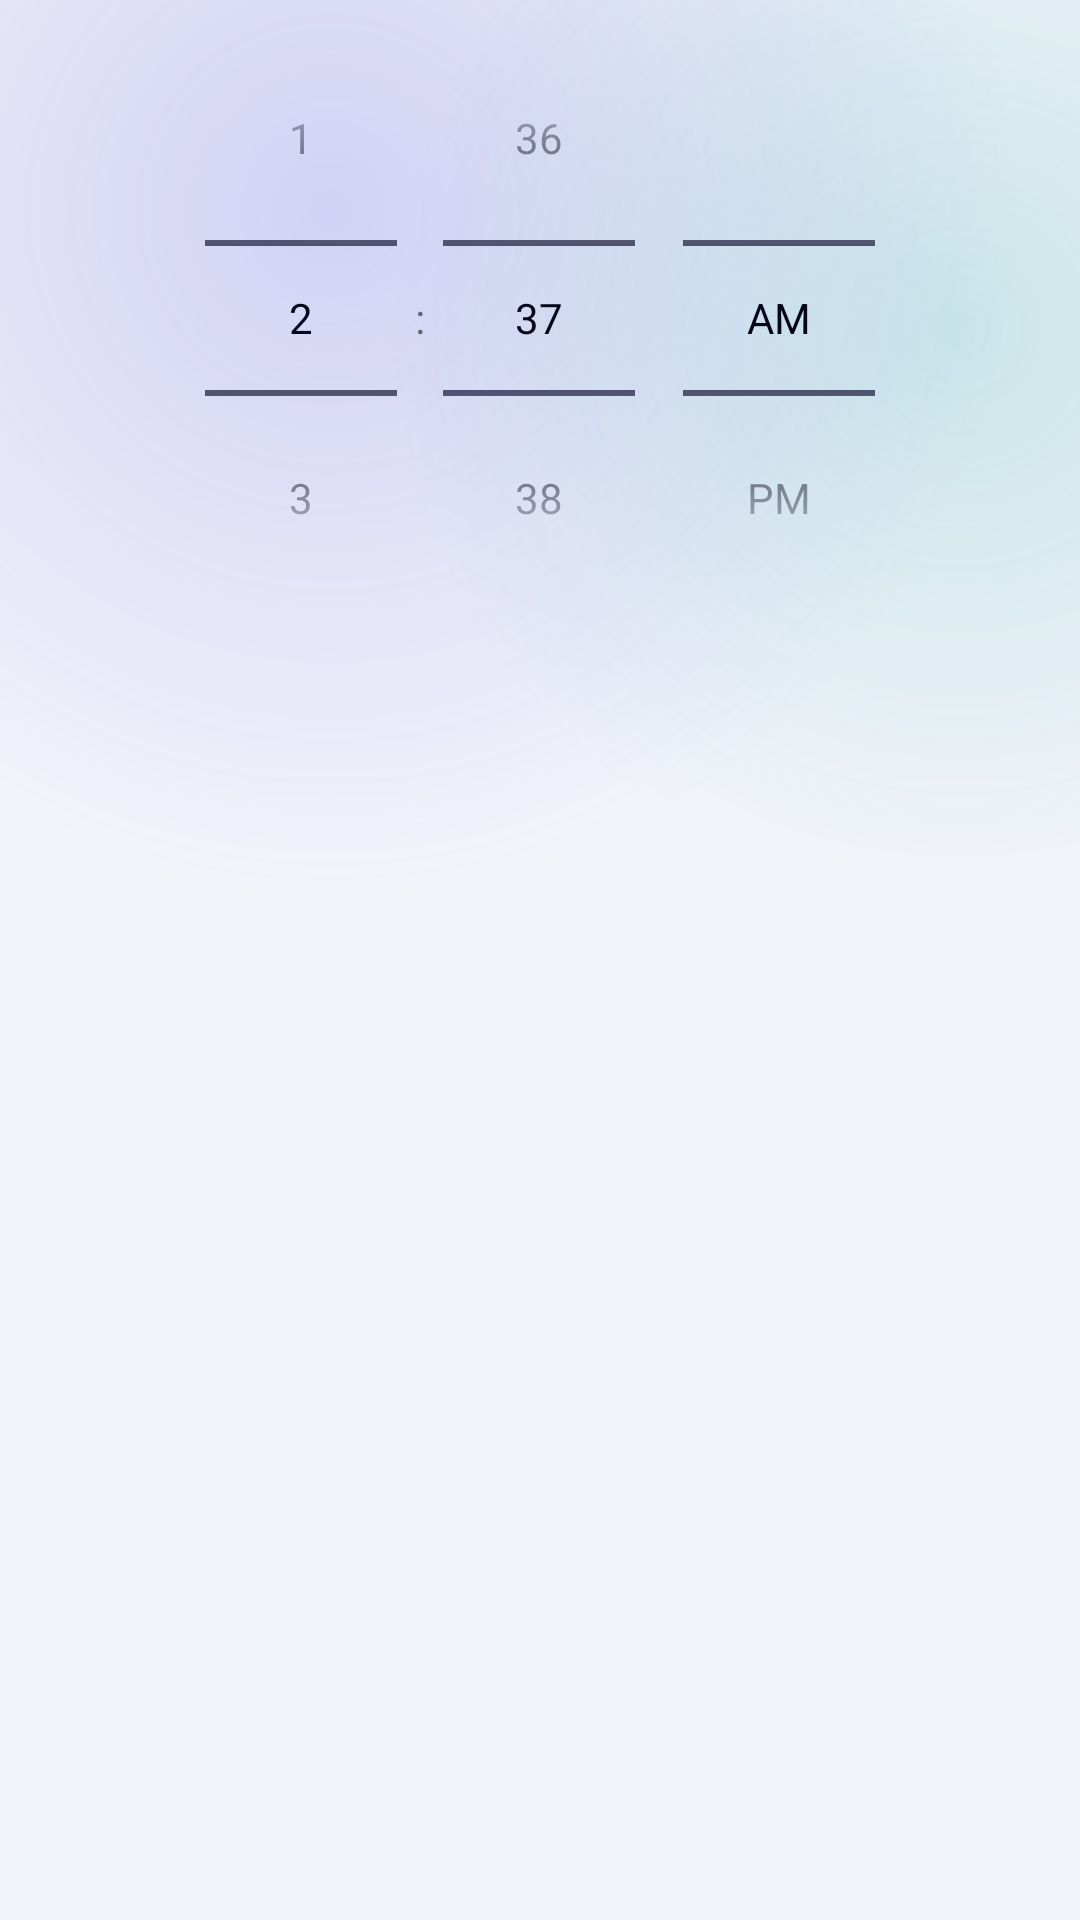

Produce the Android XML layout that renders to this screen, including the resource entries it uses.
<!-- AndroidManifest.xml: application theme Theme.Telecommande -->
<!-- res/layout/time_spinner.xml -->
<?xml version="1.0" encoding="utf-8"?>
<TimePicker xmlns:android="http://schemas.android.com/apk/res/android"
    android:id="@+id/time"
    android:layout_width="wrap_content"
    android:layout_height="wrap_content"
    android:layout_gravity="center_horizontal"
    android:timePickerMode="spinner" />
<!-- resources referenced by this layout -->
<resources>
  <style name="Theme.Telecommande" parent="Theme.MaterialComponents.DayNight.NoActionBar">
          <item name="colorPrimary">@color/surface</item>
          <item name="colorPrimaryVariant">@color/bg</item>
          <item name="colorOnPrimary">@color/ink</item>
          <item name="colorSecondary">@color/accent</item>
          <item name="colorOnSecondary">#FFFFFF</item>
          <item name="android:windowBackground">@drawable/bg_screen</item>
          <item name="android:statusBarColor">@color/bg</item>
          <item name="colorAccent">@color/accent</item>
          <item name="colorControlActivated">@color/accent</item>
          <item name="materialAlertDialogTheme">@style/Telecommande.Dialog</item>
          <item name="android:navigationBarColor">@color/bg</item>
          <item name="android:textColorPrimary">@color/ink</item>
          <item name="android:textColorSecondary">@color/muted</item>
          <item name="alertDialogTheme">@style/Telecommande.Dialog</item>
      </style>
  <color name="surface">#FFFFFF</color>
  <color name="bg">#F3F4FA</color>
  <color name="ink">#05061A</color>
  <color name="accent">#4F46E5</color>
  <!-- drawable bg_screen (drawable) -->
  <?xml version="1.0" encoding="utf-8"?>
  <layer-list xmlns:android="http://schemas.android.com/apk/res/android">
      <item><shape><solid android:color="@color/bg" /></shape></item>
      
      <item android:gravity="top|start" android:height="460dp" android:width="460dp" android:top="-160dp" android:left="-120dp">
          <shape android:shape="oval">
              <gradient android:type="radial" android:gradientRadius="230dp" android:startColor="@color/bg_glow" android:endColor="#00000000" />
          </shape>
      </item>
      <item android:gravity="top|end" android:height="380dp" android:width="380dp" android:top="-80dp" android:right="-150dp">
          <shape android:shape="oval">
              <gradient android:type="radial" android:gradientRadius="190dp" android:startColor="@color/bg_glow2" android:endColor="#00000000" />
          </shape>
      </item>
  </layer-list>
  <style name="Telecommande.Dialog" parent="ThemeOverlay.MaterialComponents.Dialog.Alert">
          <item name="android:windowBackground">@drawable/bg_dialog</item>
          <item name="colorAccent">@color/accent</item>
          <item name="colorPrimary">@color/accent</item>
          <item name="android:textColorPrimary">@color/ink</item>
          <item name="android:textColorSecondary">@color/muted</item>
          <item name="buttonBarPositiveButtonStyle">@style/Telecommande.DialogButton</item>
          <item name="buttonBarNegativeButtonStyle">@style/Telecommande.DialogButton</item>
          <item name="buttonBarNeutralButtonStyle">@style/Telecommande.DialogButton</item>
      </style>
  <color name="muted">#3D3F5C</color>
  <color name="bg_glow">#334B48E0</color>
  <color name="bg_glow2">#2E0EA5A0</color>
  <!-- drawable bg_dialog (drawable) -->
  <?xml version="1.0" encoding="utf-8"?>
  <inset xmlns:android="http://schemas.android.com/apk/res/android" android:inset="20dp">
      <shape android:shape="rectangle">
          <solid android:color="@color/surface" /><stroke android:width="1dp" android:color="@color/stroke" /><corners android:radius="32dp" />
      </shape>
  </inset>
  <style name="Telecommande.DialogButton" parent="Widget.MaterialComponents.Button.TextButton.Dialog">
          <item name="android:textColor">@color/accent</item>
          <item name="android:textAllCaps">false</item>
          <item name="android:textStyle">bold</item>
      </style>
  <color name="stroke">#1412142B</color>
</resources>
